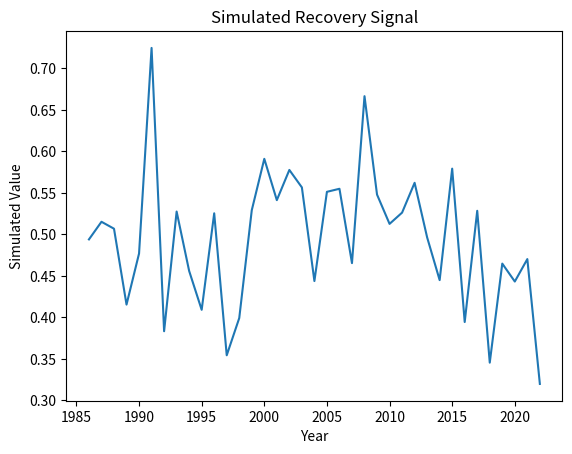

This chart was generated by the following Python code:
"""
Script: spectral_recovery_02.py
Author: Lisa
Description: Placeholder for EO-based forest recovery analysis on topic: spectral_recovery
"""

import numpy as np
import pandas as pd
import matplotlib.pyplot as plt

def run_spectral_recovery():
    years = np.arange(1986, 2023)
    values = np.random.normal(loc=0.5, scale=0.1, size=len(years))
    trend = np.polyfit(years, values, 1)
    print(f"Simulated trend slope: {trend[0]:.4f}")
    plt.plot(years, values)
    plt.title('Simulated Recovery Signal')
    plt.xlabel('Year')
    plt.ylabel('Simulated Value')
    plt.savefig(f'output_plot_%s_%02d.png')


if __name__ == "__main__":
    run_spectral_recovery()
